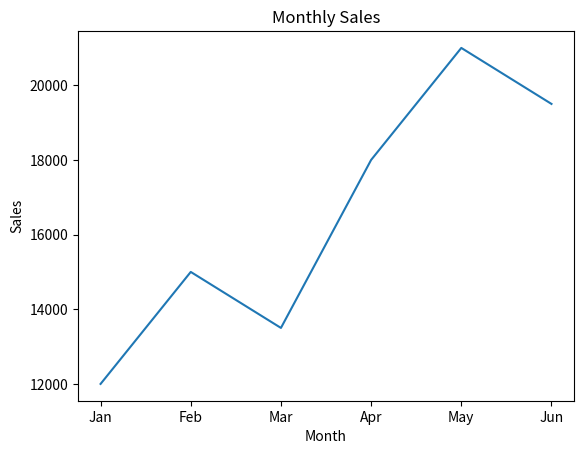
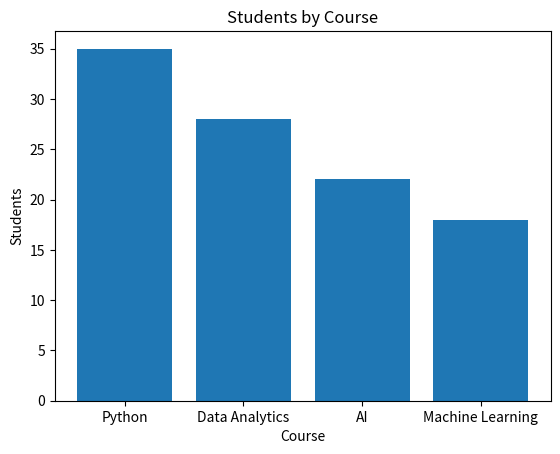
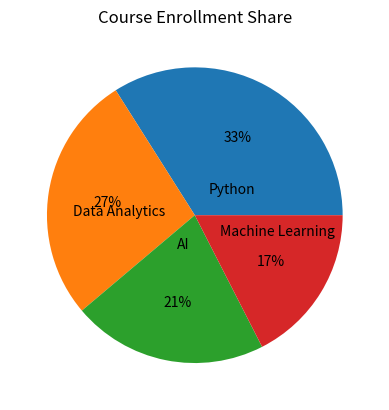
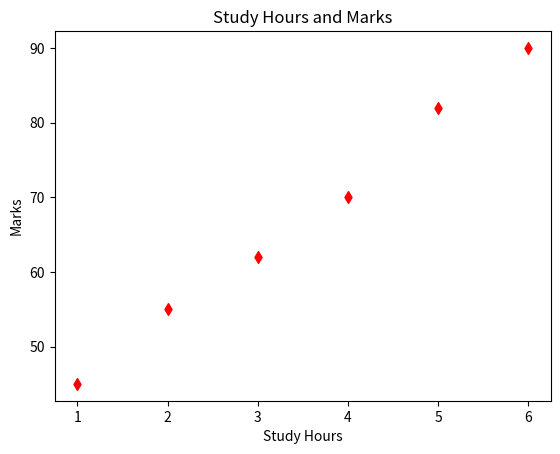
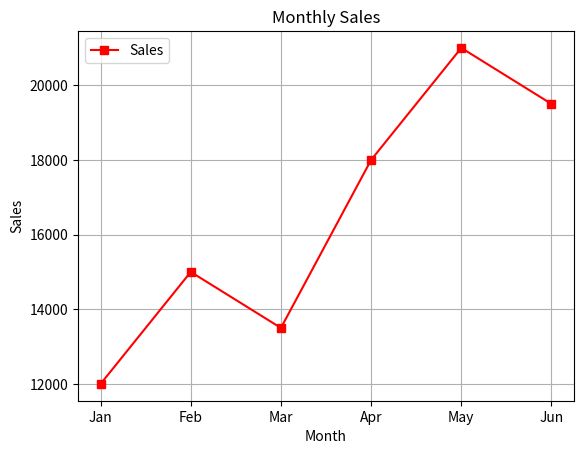
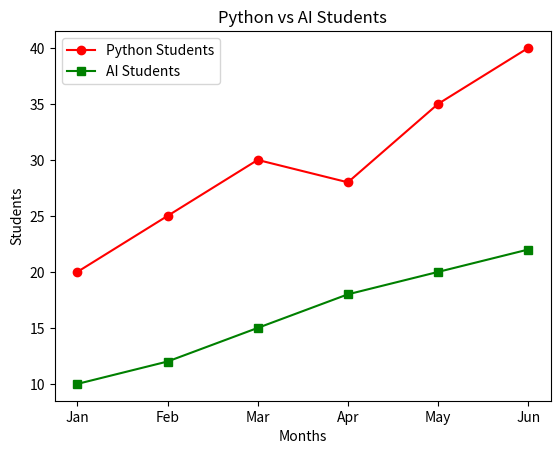
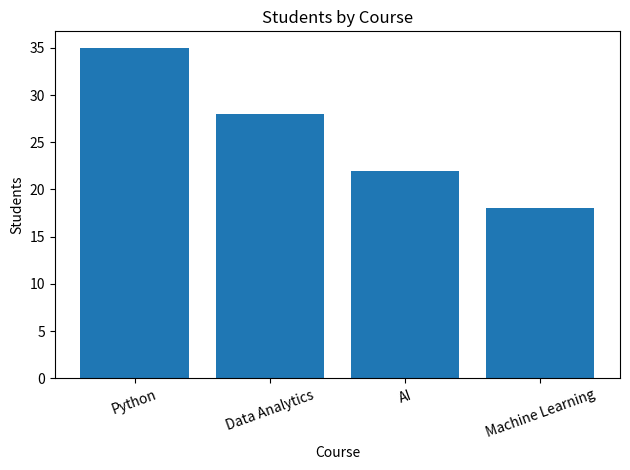

Source code (Python) for these figures, in order:
import matplotlib.pyplot as plt
months = ["Jan", "Feb", "Mar", "Apr", "May", "Jun"]
monthly_sales = [12000, 15000, 13500, 18000, 21000, 19500]
courses = ["Python", "Data Analytics", "AI", "Machine Learning"]
students = [35, 28, 22, 18]
# 1. Line chart
plt.plot(months,monthly_sales)
plt.title("Monthly Sales")
plt.xlabel("Month")
plt.ylabel("Sales")
plt.savefig("monthly_sales_line.png")
plt.show()
# 2. Bar chart
plt.bar(courses,students)
plt.title("Students by Course")
plt.xlabel("Course")
plt.ylabel("Students")
plt.savefig("students_by_course_bar.png")
plt.show()
# 3.  Pie Chart 
plt.pie(students,labels=courses,autopct="%1.1d%%",labeldistance=0.2)
plt.title("Course Enrollment Share")
plt.savefig("course_enrollment_pie.png")
plt.show()
# 4.  Scatter Plot
study_hours = [1, 2, 3, 4, 5, 6]
marks = [45, 55, 62, 70, 82, 90]
plt.scatter(study_hours,marks,marker="d",color="r")
plt.title("Study Hours and Marks")
plt.xlabel("Study Hours")
plt.ylabel("Marks")
plt.savefig("study_hours_scatter.png")
plt.show()
# 5. Add Grid and Legend
plt.plot(months,monthly_sales,marker="s",color="r")
plt.title("Monthly Sales")
plt.xlabel("Month")
plt.ylabel("Sales")
plt.legend(["Sales"])
plt.grid(True)
plt.show()
 # 6. Comparing two lines
python_students = [20, 25, 30, 28, 35, 40]
ai_students = [10, 12, 15, 18, 20, 22]
plt.plot(months,python_students,color="r",label="Python Students",marker="o")
plt.plot(months,ai_students,color="g",label="AI Students",marker="s")
plt.legend()
plt.title("Python vs AI Students")
plt.xlabel("Months")
plt.ylabel("Students")
plt.savefig("course_growth.png")
plt.show()
# 7. Rotating Bar Chart by 20 Degree
plt.bar(courses,students)
plt.title("Students by Course")
plt.xlabel("Course")
plt.ylabel("Students")
plt.xticks(rotation=20)
plt.tight_layout()
plt.savefig("students_by_course_bar.png")
plt.show()
# QUESTION 8.
# A bar chart is best for comparing courses .
# because it clearly shows the differences in student counts between each course. 
